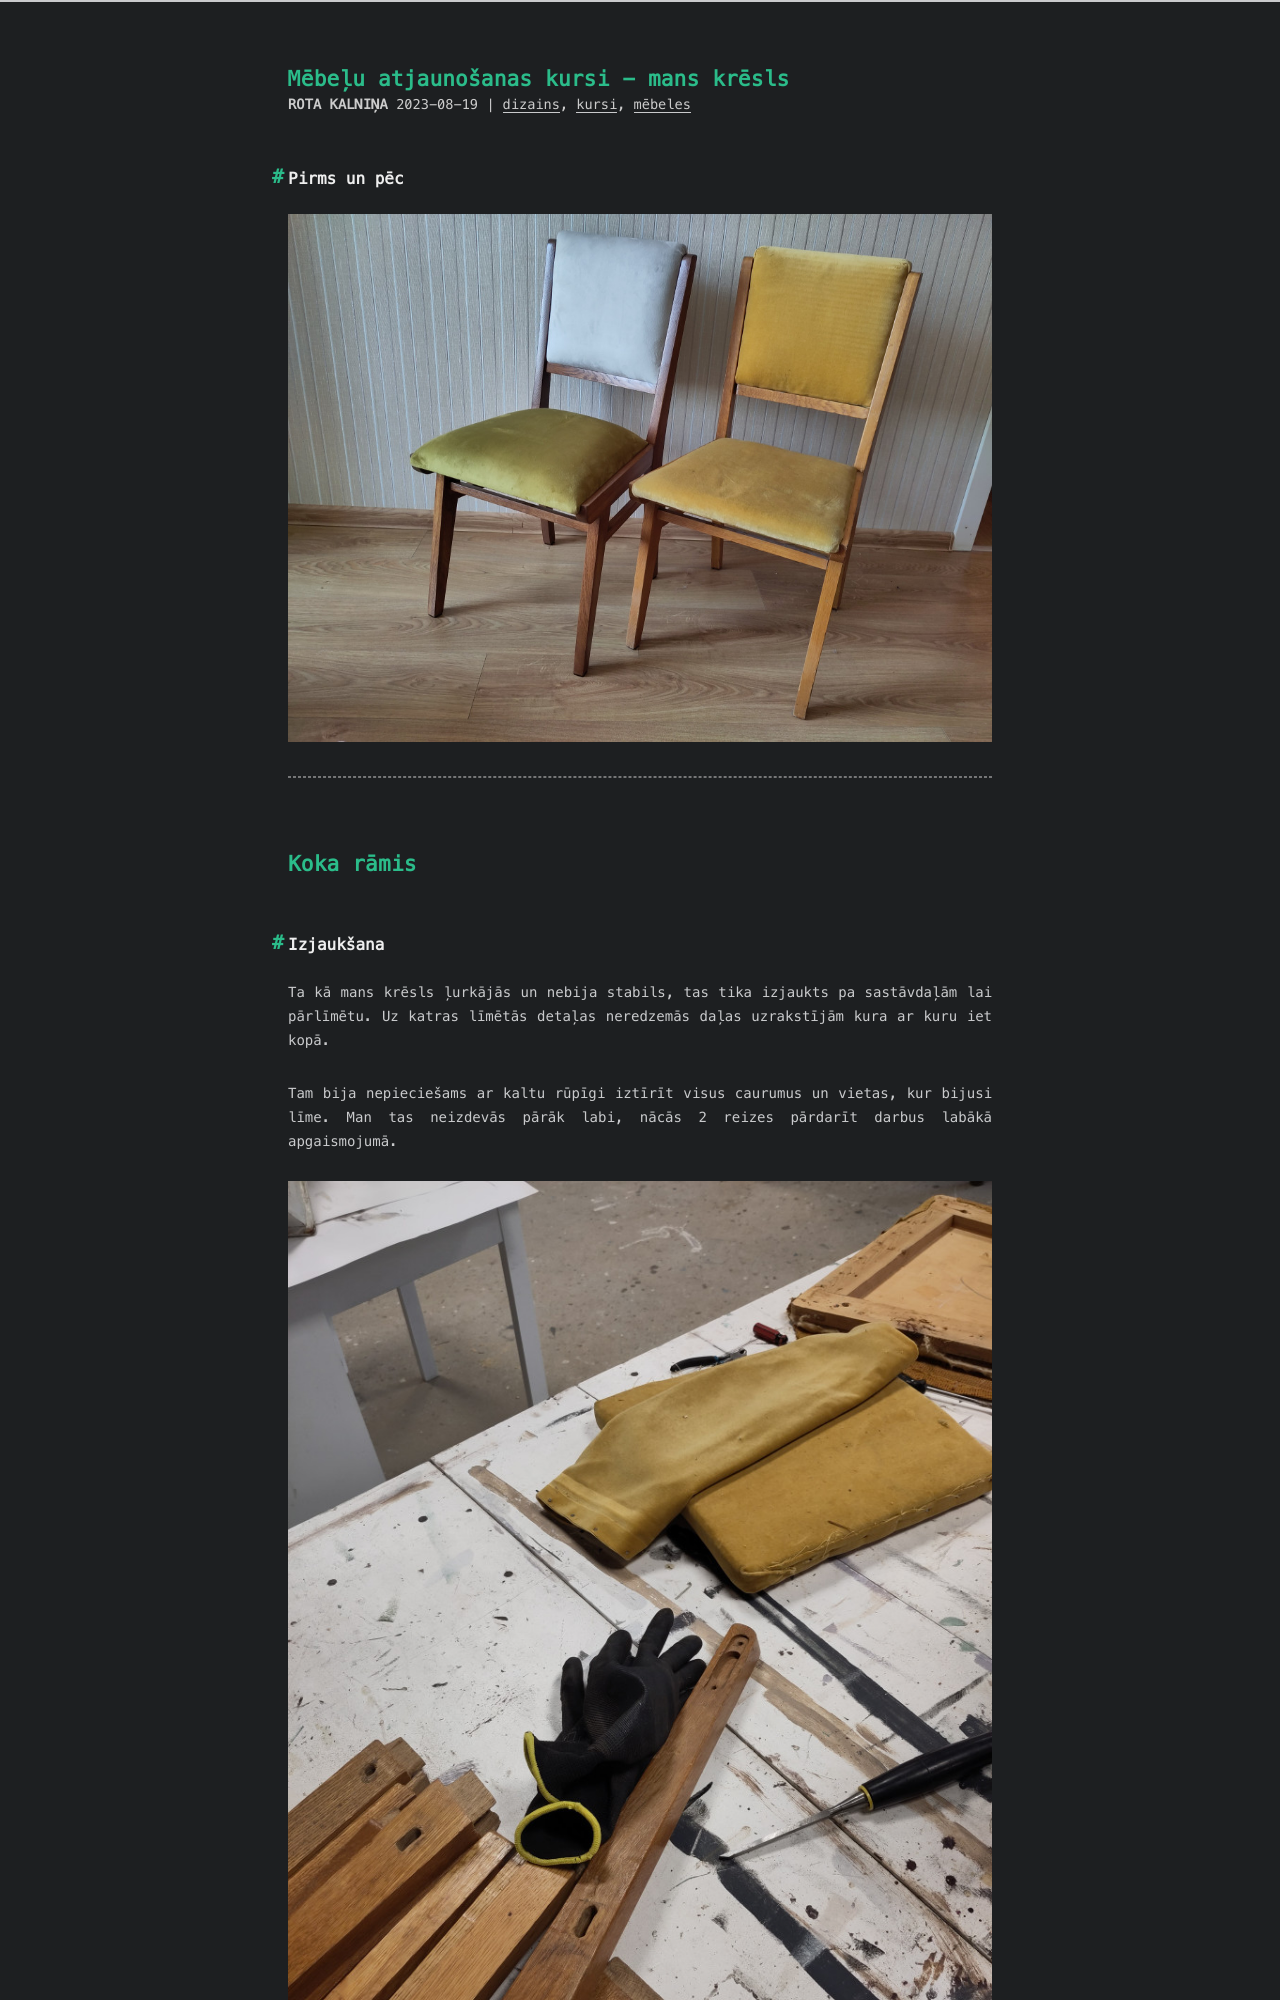

repository: RuBru/cactus-blog · page: kresls/index.html · generator: jekyll

---
title: Mēbeļu atjaunošanas kursi - mans krēsls
date: 2023-08-19 22:21:43
tags: [dizains,kursi,mēbeles]
---

## Pirms un pēc
![](/images/kresls/26gatavs.jpg)

---

# Koka rāmis

## Izjaukšana

Ta kā mans krēsls ļurkājās un nebija stabils, tas tika izjaukts pa sastāvdaļām lai pārlīmētu. Uz katras līmētās detaļas neredzemās daļas uzrakstījām kura ar kuru iet kopā.
